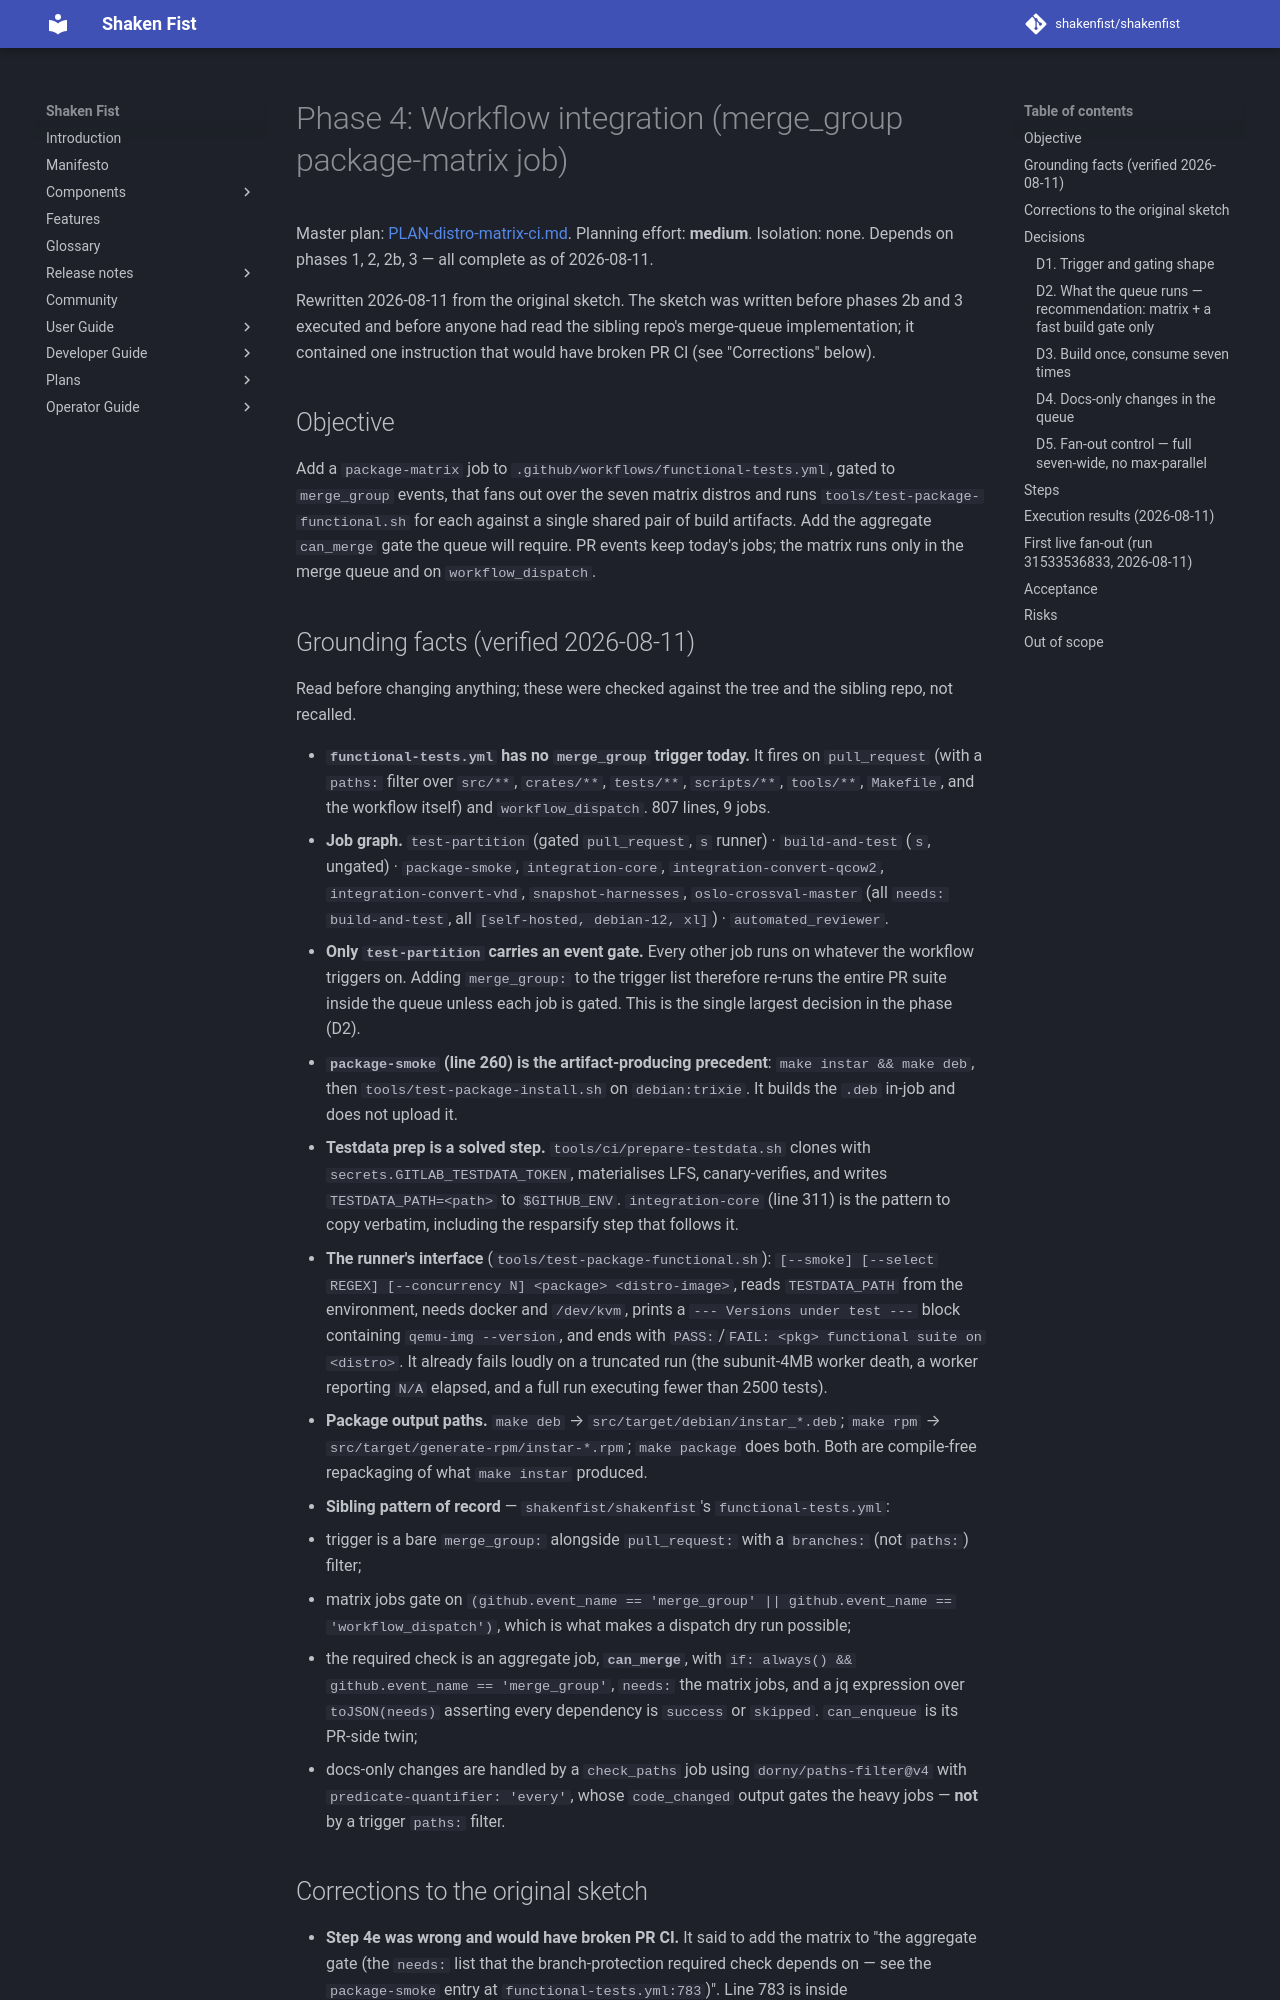

repository: shakenfist/shakenfist · page: components/instar/plans/PLAN-distro-matrix-ci-phase-04-workflow/index.html · generator: mkdocs

# Phase 4: Workflow integration (merge_group package-matrix job)

Master plan: [PLAN-distro-matrix-ci.md](/components/instar/plans/PLAN-distro-matrix-ci/).
Planning effort: **medium**. Isolation: none. Depends on phases 1, 2,
2b, 3 — all complete as of 2026-08-11.

Rewritten 2026-08-11 from the original sketch. The sketch was written
before phases 2b and 3 executed and before anyone had read the sibling
repo's merge-queue implementation; it contained one instruction that
would have broken PR CI (see "Corrections" below).

## Objective

Add a `package-matrix` job to
`.github/workflows/functional-tests.yml`, gated to `merge_group`
events, that fans out over the seven matrix distros and runs
`tools/test-package-functional.sh` for each against a single shared
pair of build artifacts. Add the aggregate `can_merge` gate the queue
will require. PR events keep today's jobs; the matrix runs only in the
merge queue and on `workflow_dispatch`.

## Grounding facts (verified 2026-08-11)

Read before changing anything; these were checked against the tree and
the sibling repo, not recalled.

- **`functional-tests.yml` has no `merge_group` trigger today.** It
  fires on `pull_request` (with a `paths:` filter over `src/**`,
  `crates/**`, `tests/**`, `scripts/**`, `tools/**`, `Makefile`, and
  the workflow itself) and `workflow_dispatch`. 807 lines, 9 jobs.
- **Job graph.** `test-partition` (gated `pull_request`, `s` runner) ·
  `build-and-test` (`s`, ungated) · `package-smoke`, `integration-core`,
  `integration-convert-qcow2`, `integration-convert-vhd`,
  `snapshot-harnesses`, `oslo-crossval-master` (all `needs:
  build-and-test`, all `[self-hosted, debian-12, xl]`) ·
  `automated_reviewer`.
- **Only `test-partition` carries an event gate.** Every other job runs
  on whatever the workflow triggers on. Adding `merge_group:` to the
  trigger list therefore re-runs the entire PR suite inside the queue
  unless each job is gated. This is the single largest decision in the
  phase (D2).
- **`package-smoke` (line 260) is the artifact-producing precedent**:
  `make instar && make deb`, then `tools/test-package-install.sh` on
  `debian:trixie`. It builds the `.deb` in-job and does not upload it.
- **Testdata prep is a solved step.** `tools/ci/prepare-testdata.sh`
  clones with `secrets.GITLAB_TESTDATA_TOKEN`, materialises LFS,
  canary-verifies, and writes `TESTDATA_PATH=<path>` to `$GITHUB_ENV`.
  `integration-core` (line 311) is the pattern to copy verbatim,
  including the resparsify step that follows it.
- **The runner's interface** (`tools/test-package-functional.sh`):
  `[--smoke] [--select REGEX] [--concurrency N] <package> <distro-image>`,
  reads `TESTDATA_PATH` from the environment, needs docker and
  `/dev/kvm`, prints a `--- Versions under test ---` block containing
  `qemu-img --version`, and ends with `PASS:`/`FAIL: <pkg> functional
  suite on <distro>`. It already fails loudly on a truncated run (the
  subunit-4MB worker death, a worker reporting `N/A` elapsed, and a
  full run executing fewer than 2500 tests).
- **Package output paths.** `make deb` → `src/target/debian/instar_*.deb`;
  `make rpm` → `src/target/generate-rpm/instar-*.rpm`; `make package`
  does both. Both are compile-free repackaging of what `make instar`
  produced.
- **Sibling pattern of record** — `shakenfist/shakenfist`'s
  `functional-tests.yml`:
  - trigger is a bare `merge_group:` alongside `pull_request:` with a
    `branches:` (not `paths:`) filter;
  - matrix jobs gate on
    `(github.event_name == 'merge_group' || github.event_name == 'workflow_dispatch')`,
    which is what makes a dispatch dry run possible;
  - the required check is an aggregate job, **`can_merge`**, with
    `if: always() && github.event_name == 'merge_group'`, `needs:` the
    matrix jobs, and a jq expression over `toJSON(needs)` asserting
    every dependency is `success` or `skipped`. `can_enqueue` is its
    PR-side twin;
  - docs-only changes are handled by a `check_paths` job using
    `dorny/paths-filter@v4` with `predicate-quantifier: 'every'`, whose
    `code_changed` output gates the heavy jobs — **not** by a trigger
    `paths:` filter.
